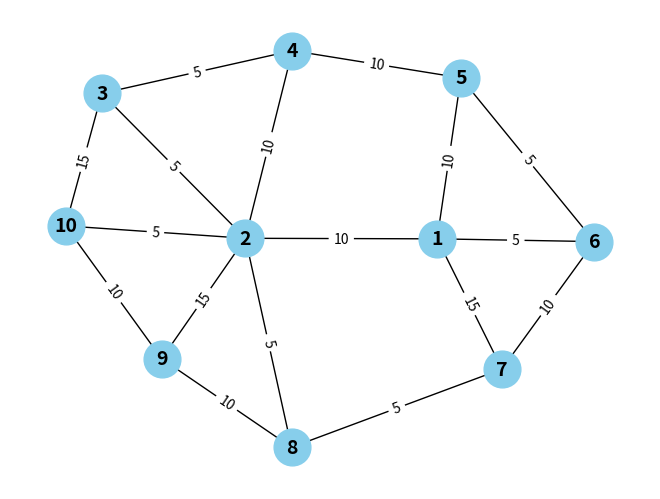
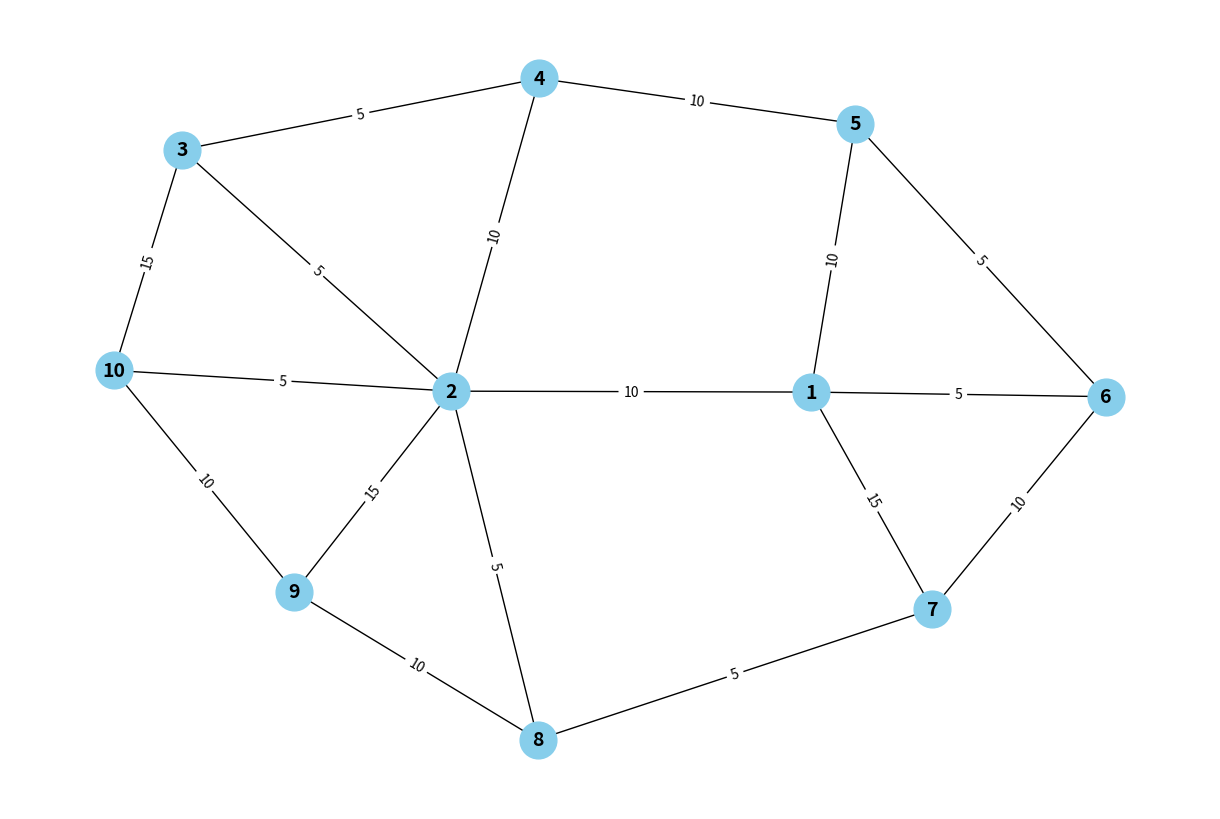
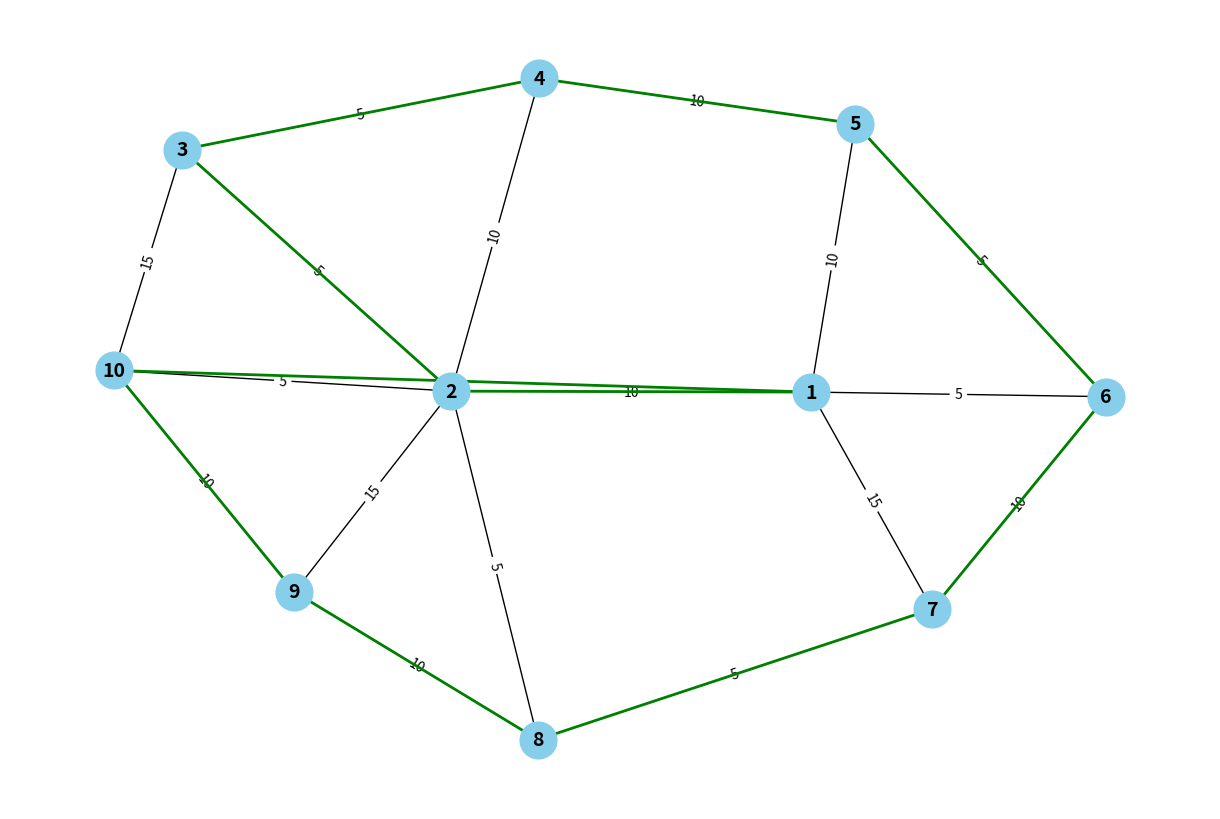
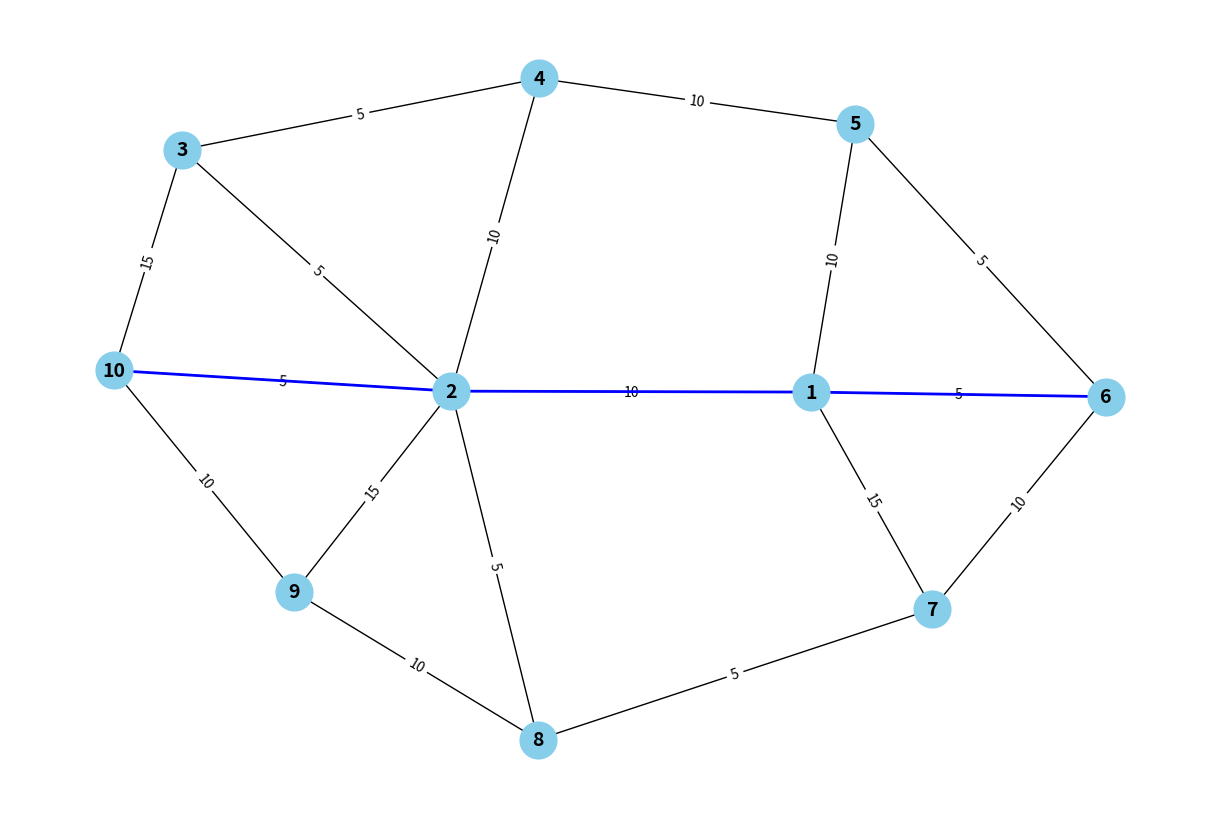

These charts were generated, in order, by the following Python code:
"""
Crie um grafo conexo com 10 cidades e as distâncias entre elas e depois realize as análises dos circuitos Euleriano e Hamiltoniano.

Utilize o módulo networkx para usar a estrutura de grafos

plote o grafo em forma gráfica.
desafio: indique o grafo e os trajetos calculados em cores diferentes.
"""

import networkx as nx
import matplotlib.pyplot as plt

# Criar um grafo conexo com 10 cidades
G = nx.Graph()

# Adicionar 10 nós
G.add_nodes_from(range(1,11))

# Adicionar arestas com pesos (distâncias)
edges = [
    (1, 2, 10),
    (1, 5, 10),
    (1, 7, 15),
    (1, 6, 5),
    (2, 3, 5),
    (2, 4, 10),
    (2, 9, 15),
    (2, 10, 5),
    (2, 8, 5),
    (3, 4, 5),
    (3, 10, 15),
    (4, 5, 10),
    (6, 7, 10),
    (6, 5, 5),
    (7, 8, 5),
    (8, 9, 10),
    (9, 10, 10)
]

# Adicionar arestas ao grafo
G.add_weighted_edges_from(edges)

# Verificar conectividade
assert nx.is_connected(G), "O grafo não está conectado."

# Plotar o grafo
pos = nx.spring_layout(G)
edge_labels = nx.get_edge_attributes(G, 'weight')
nx.draw(G, pos, with_labels=True, node_color='skyblue', node_size=700, font_size=14, font_weight='bold')
nx.draw_networkx_edge_labels(G, pos, edge_labels=edge_labels)

plt.show()

# Verificação de circuito Euleriano
eulerian_circuit = None
if nx.is_eulerian(G):
    eulerian_circuit = list(nx.eulerian_circuit(G))
    print("O grafo possui um circuito Euleriano:", eulerian_circuit)
else:
    print("O grafo não possui um circuito Euleriano.")

# Verificação de circuito Hamiltoniano
def hamiltonian_path(G, start):
    path = [start]
    visited = set(path)
    n = len(G)

    def backtrack(v):
        if len(path) == n:
            return path
        for u in G[v]:
            if u not in visited:
                path.append(u)
                visited.add(u)
                result = backtrack(u)
                if result:
                    return result
                visited.remove(u)
                path.pop()
        return None

    return backtrack(start)

hamiltonian_circuit = None
for node in G.nodes:
    path = hamiltonian_path(G, node)
    if path:
        hamiltonian_circuit = path + [path[0]]
        break

if hamiltonian_circuit:
    print("O grafo possui um circuito Hamiltoniano:", hamiltonian_circuit)
else:
    print("O grafo não possui um circuito Hamiltoniano.")

# Plotar os circuitos se existirem
plt.figure(figsize=(12, 8))
nx.draw(G, pos, with_labels=True, node_color='skyblue', node_size=700, font_size=14, font_weight='bold')
nx.draw_networkx_edge_labels(G, pos, edge_labels=edge_labels)
# Plotar circuito Euleriano em vermelho
if eulerian_circuit:
    eulerian_edges = [(u, v) for u, v in eulerian_circuit]
    nx.draw_networkx_edges(G, pos, edgelist=eulerian_edges, edge_color='red', width=2)

# Plotar o circuito Hamiltoniano se existir
plt.figure(figsize=(12, 8))
nx.draw(G, pos, with_labels=True, node_color='skyblue', node_size=700, font_size=14, font_weight='bold')
nx.draw_networkx_edge_labels(G, pos, edge_labels=edge_labels)

# Plotar circuito Hamiltoniano em verde
if hamiltonian_circuit:
    hamiltonian_edges = [(hamiltonian_circuit[i], hamiltonian_circuit[i+1]) for i in range(len(hamiltonian_circuit)-1)]
    nx.draw_networkx_edges(G, pos, edgelist=hamiltonian_edges, edge_color='green', width=2)

plt.show()

# Calcular e plotar o caminho ótimo do nó 3 para o nó 10 usando o algoritmo de Dijkstra
source, target = 6, 10
shortest_path = nx.dijkstra_path(G, source=source, target=target)
print(f"O caminho ótimo do nó {source} para o nó {target} é:", shortest_path)

# Plotar o grafo e o caminho ótimo
plt.figure(figsize=(12, 8))
nx.draw(G, pos, with_labels=True, node_color='skyblue', node_size=700, font_size=14, font_weight='bold')
nx.draw_networkx_edge_labels(G, pos, edge_labels=edge_labels)
# Plotar o caminho ótimo em azul
optimal_path_edges = [(shortest_path[i], shortest_path[i+1]) for i in range(len(shortest_path)-1)]
nx.draw_networkx_edges(G, pos, edgelist=optimal_path_edges, edge_color='blue', width=2)

plt.show()
